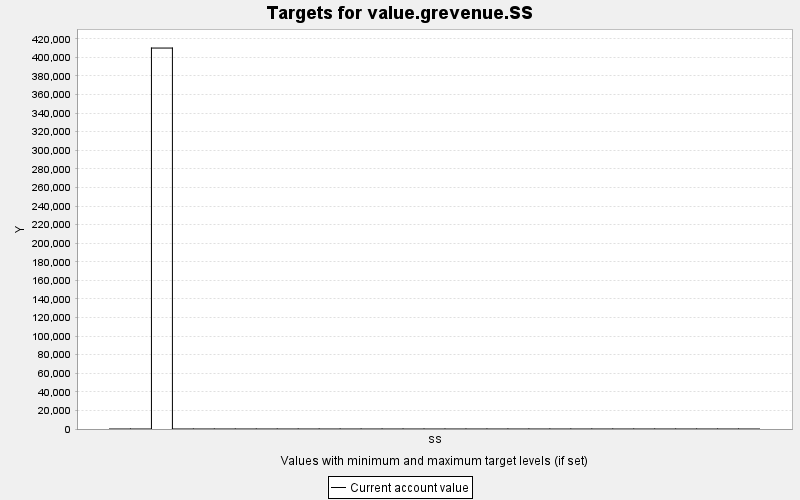

The table this chart was drawn from, first rows:
TARGET, PERIOD, YEAR, PERIODWIDTH, MINIMUM, MAXIMUM, MINWEIGHT, MAXWEIGHT, CURRENT, SUMMARY
value.grevenue.SS, 0, 0, 10.0, 0.0, 10000, 1.0, 1.0, 0.0, 0.0
value.grevenue.SS, 1, 10, 10.0, 0.0, 10000, 1.0, 1.0, 0.0, 0.0
value.grevenue.SS, 2, 20, 10.0, 0.0, 10000, 1.0, 1.0, 410060, 0.0
value.grevenue.SS, 3, 30, 10.0, 0.0, 10000, 1.0, 1.0, 0.0, 0.0
value.grevenue.SS, 4, 40, 10.0, 0.0, 10000, 1.0, 1.0, 0.0, 0.0
value.grevenue.SS, 5, 50, 10.0, 0.0, 10000, 1.0, 1.0, 0.0, 0.0
value.grevenue.SS, 6, 60, 10.0, 0.0, 10000, 1.0, 1.0, 0.0, 0.0
value.grevenue.SS, 7, 70, 10.0, 0.0, 10000, 1.0, 1.0, 0.0, 0.0
value.grevenue.SS, 8, 80, 10.0, 0.0, 10000, 1.0, 1.0, 0.0, 0.0
value.grevenue.SS, 9, 90, 10.0, 0.0, 10000, 1.0, 1.0, 0.0, 0.0
value.grevenue.SS, 10, 100, 10.0, 0.0, 10000, 1.0, 1.0, 0.0, 0.0
value.grevenue.SS, 11, 110, 10.0, 0.0, 10000, 1.0, 1.0, 0.0, 0.0
value.grevenue.SS, 12, 120, 10.0, 0.0, 10000, 1.0, 1.0, 0.0, 0.0
value.grevenue.SS, 13, 130, 10.0, 0.0, 10000, 1.0, 1.0, 0.0, 0.0
value.grevenue.SS, 14, 140, 10.0, 0.0, 10000, 1.0, 1.0, 0.0, 0.0
value.grevenue.SS, 15, 150, 10.0, 0.0, 10000, 1.0, 1.0, 0.0, 0.0
value.grevenue.SS, 16, 160, 10.0, 0.0, 10000, 1.0, 1.0, 0.0, 0.0
value.grevenue.SS, 17, 170, 10.0, 0.0, 10000, 1.0, 1.0, 0.0, 0.0
value.grevenue.SS, 18, 180, 10.0, 0.0, 10000, 1.0, 1.0, 0.0, 0.0
value.grevenue.SS, 19, 190, 10.0, 0.0, 10000, 1.0, 1.0, 0.0, 0.0
value.grevenue.SS, 20, 200, 10.0, 0.0, 10000, 1.0, 1.0, 0.0, 0.0
value.grevenue.SS, 21, 210, 10.0, 0.0, 10000, 1.0, 1.0, 0.0, 0.0
value.grevenue.SS, 22, 220, 10.0, 0.0, 10000, 1.0, 1.0, 0.0, 0.0
value.grevenue.SS, 23, 230, 10.0, 0.0, 10000, 1.0, 1.0, 0.0, 0.0
value.grevenue.SS, 24, 240, 10.0, 0.0, 10000, 1.0, 1.0, 0.0, 0.0
value.grevenue.SS, 25, 250, 10.0, 0.0, 10000, 1.0, 1.0, 0.0, 0.0
value.grevenue.SS, 26, 260, 10.0, 0.0, 10000, 1.0, 1.0, 0.0, 0.0
value.grevenue.SS, 27, 270, 10.0, 0.0, 10000, 1.0, 1.0, 0.0, 0.0
value.grevenue.SS, 28, 280, 10.0, 0.0, 10000, 1.0, 1.0, 0.0, 0.0
value.grevenue.SS, 29, 290, 10.0, 0.0, 10000, 1.0, 1.0, 0.0, 0.0
value.grevenue.SS, 30, 300, 10.0, 0.0, 10000, 1.0, 1.0, 0.0, 0.0
